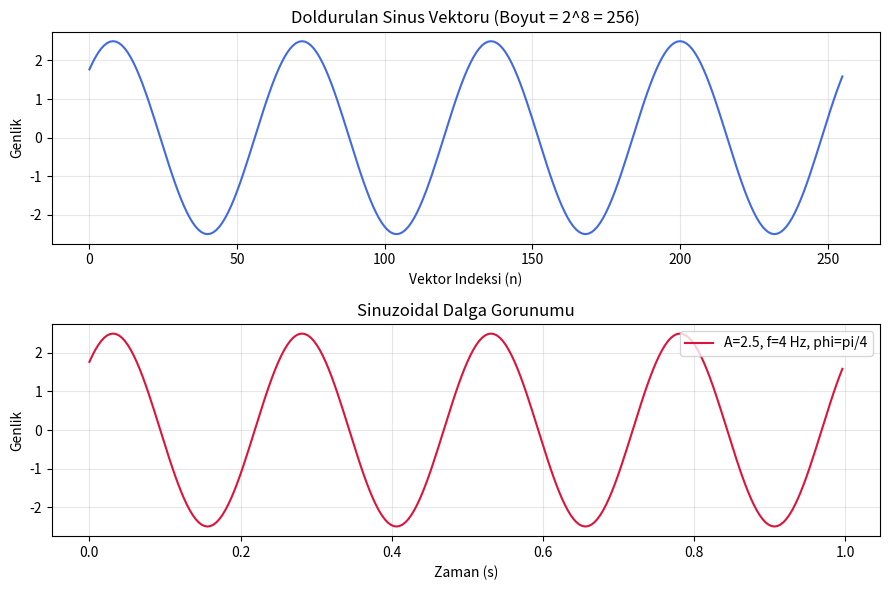

This chart was generated by the following Python code:
import matplotlib.pyplot as plt
import numpy as np


def doldur_sinus_vektoru(
    vektor: np.ndarray,
    genlik: float,
    faz_radyan: float = 0.0,
    frekans: float | None = None,
    periyot: float | None = None,
    ornekleme_hizi: float = 256.0,
) -> np.ndarray:
    """
    2'nin kuvveti uzunlugundaki 'vektor' dizisini sinus degerleriyle doldurur.
    frekans veya periyot parametresinden en az biri verilmelidir.
    """
    n = vektor.shape[0]
    if n <= 0 or (n & (n - 1)) != 0:
        raise ValueError(f"Vektor boyutu 2'nin kuvveti olmalidir, gelen boyut: {n}")

    if frekans is None and periyot is None:
        raise ValueError("Frekans veya periyot degerlerinden en az biri verilmelidir.")

    if frekans is None:
        if periyot <= 0:
            raise ValueError("Periyot pozitif olmalidir.")
        frekans = 1.0 / periyot

    zaman = np.arange(n, dtype=np.float64) / float(ornekleme_hizi)
    vektor[:] = genlik * np.sin(2.0 * np.pi * frekans * zaman + faz_radyan)
    return vektor


# Vektor boyutu 2'nin kuvveti (orn: 2^8 = 256)
N = 256
sinus_vektoru = np.zeros(N, dtype=np.float64)

# Fonksiyonu frekans ile doldurma (ornegin: genlik=2.5, frekans=4 Hz, faz=pi/4)
doldur_sinus_vektoru(
    vektor=sinus_vektoru,
    genlik=2.5,
    faz_radyan=np.pi / 4.0,
    frekans=4.0,
    ornekleme_hizi=256.0,
)

# Gorsellestirme: Vektor indeksleri ve zamana bagli sinuzoidal dalga
fig, axes = plt.subplots(2, 1, figsize=(9, 6), sharex=False)

# 1. Vektor elemanlari (0 .. N-1)
axes[0].plot(np.arange(N), sinus_vektoru, color="royalblue", linewidth=1.5)
axes[0].set_title("Doldurulan Sinus Vektoru (Boyut = 2^8 = 256)")
axes[0].set_xlabel("Vektor Indeksi (n)")
axes[0].set_ylabel("Genlik")
axes[0].grid(True, alpha=0.3)

# 2. Zaman ekseninde sinuzoidal dalga
ornekleme_hizi = 256.0
t = np.arange(N) / ornekleme_hizi
axes[1].plot(t, sinus_vektoru, color="crimson", linewidth=1.5, label="A=2.5, f=4 Hz, phi=pi/4")
axes[1].set_title("Sinuzoidal Dalga Gorunumu")
axes[1].set_xlabel("Zaman (s)")
axes[1].set_ylabel("Genlik")
axes[1].legend(loc="upper right")
axes[1].grid(True, alpha=0.3)

plt.tight_layout()
plt.show()
